Run: headless pygame with SDL's dummy video driver; simulated clock (each Clock.tick advances the game by its frame time, no real sleeping); random seed 0; keys injected as events and as key.get_pressed() state; mouse plan: one left click at the window centre at the start of phase 2, then a move to the lower-right quarter at the start of phase 3.
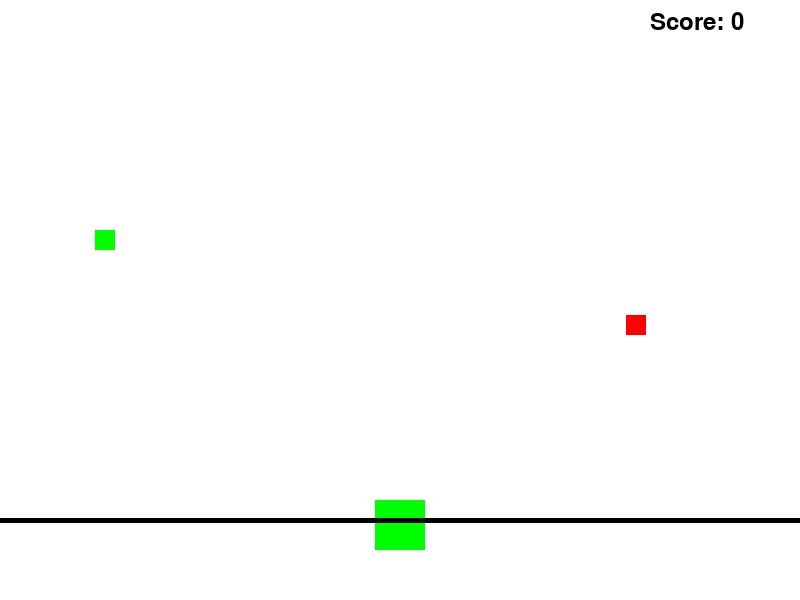
Frame 1 of 4 · flips 1–60 · no input
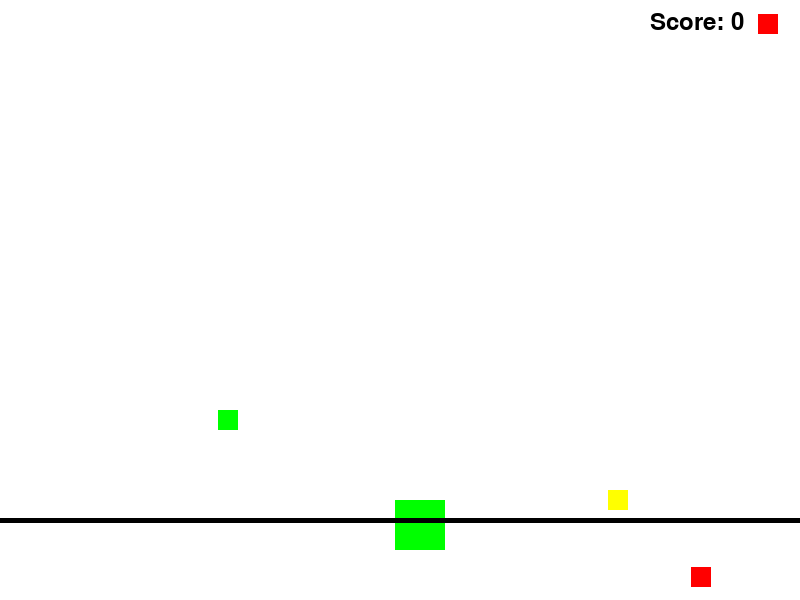
Frame 2 of 4 · flips 61–180 · clicked the window centre · tapped SPACE, RETURN · held RIGHT (→), D
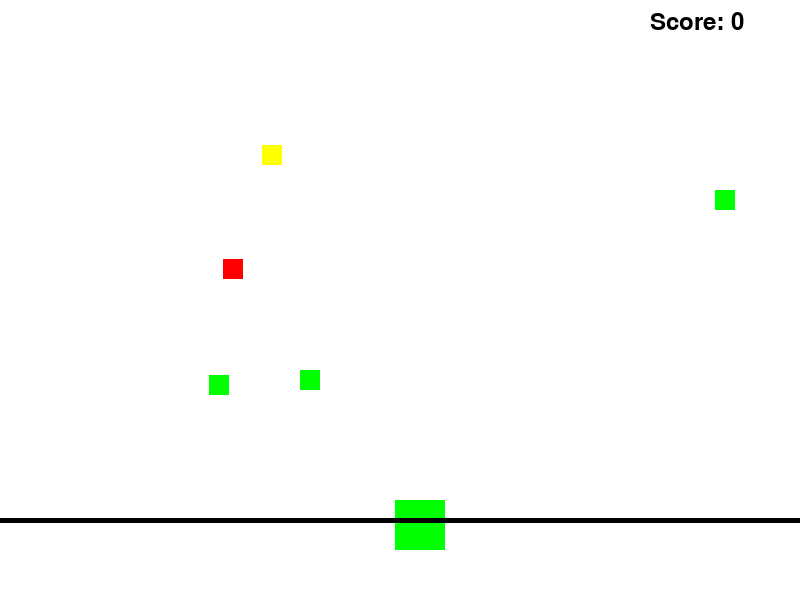
Frame 3 of 4 · flips 181–300 · moved the mouse to the lower-right quarter · held DOWN (↓), S
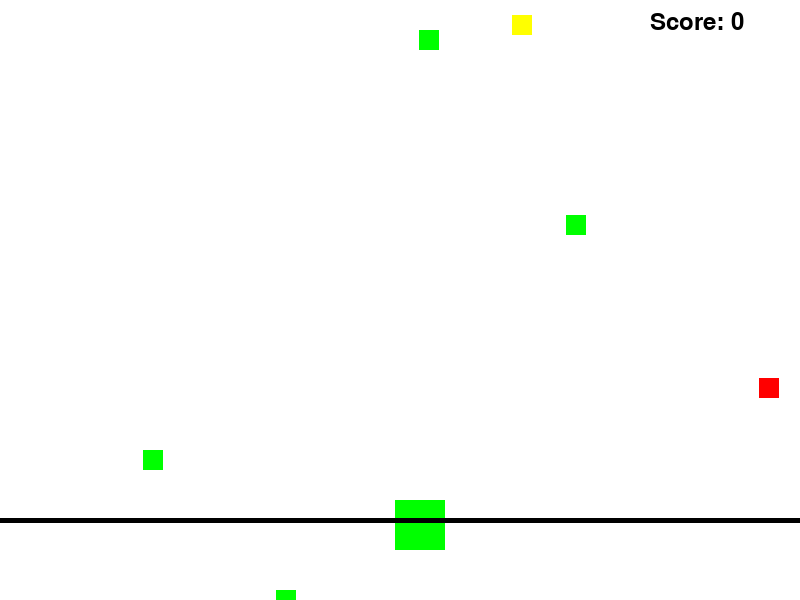
Frame 4 of 4 · flips 301–420 · held LEFT (←), A, UP (↑), W

The pygame program that drew these frames:

import pygame
import random

pygame.init()

WIDTH, HEIGHT = 800, 600
WHITE = (255, 255, 255)
RED = (255, 0, 0)
YELLOW = (255, 255, 0)
BLACK = (0, 0, 0)
GREEN = (0, 255, 0)
player_speed = 20
running = True

screen = pygame.display.set_mode((WIDTH, HEIGHT))
pygame.display.set_caption("Gra")
clock = pygame.time.Clock()

player_width, player_height = 50, 50
player_x, player_y = WIDTH // 2 - player_width // 2, HEIGHT - 100
good_food_list = []
bad_food_list = []
protection_yellow_list = []
platform_y = HEIGHT - 80
score = 0
player_protected = False
protection_timer = 0
protection_duration = 5000

def draw_player(x, y):
    pygame.draw.rect(screen, GREEN, (x, y, player_width, player_height))

def draw_good_food():
    for food in good_food_list:
        pygame.draw.rect(screen, GREEN, food)

def draw_bad_food():
    for food in bad_food_list:
        pygame.draw.rect(screen, RED, food)

def draw_yellow_protection():
    for food in protection_yellow_list:
        pygame.draw.rect(screen, YELLOW, food)

def draw_platform():
    pygame.draw.line(screen, BLACK, (0, platform_y), (WIDTH, platform_y), 5)

def check_good_collision(x, y, foods):
    return any(pygame.Rect(x, y, player_width, player_height).colliderect(food) for food in foods)

def check_bad_collision(x, y, foods):
    return any(pygame.Rect(x, y, player_width, player_height).colliderect(food) for food in foods)

def check_yellow_collision(x, y, foods):
    return any(pygame.Rect(x, y, player_width, player_height).colliderect(food) for food in foods)

def draw_score(score):
    font = pygame.font.Font(None, 36)
    text = font.render(f"Score: {score}", True, BLACK)
    screen.blit(text, (WIDTH - 150, 10))

while running:
    screen.fill(WHITE)
    for event in pygame.event.get():
        if event.type == pygame.QUIT:
            running = False
        if event.type == pygame.MOUSEBUTTONDOWN:
            mouse_x, mouse_y = pygame.mouse.get_pos()
            if mouse_x < WIDTH // 2:
                player_x -= player_speed
            else:
                player_x += player_speed

    if random.randint(0, 50) == 0:
        good_food_list.append(pygame.Rect(random.randint(0, WIDTH - 20), 0, 20, 20))
    if random.randint(0, 70) == 0:
        bad_food_list.append(pygame.Rect(random.randint(0, WIDTH - 20), 0, 20, 20))
    if random.randint(0, 100) == 0:
        protection_yellow_list.append(pygame.Rect(random.randint(0, WIDTH - 20), 0, 20, 20))

    for food in good_food_list:
        food.y += 5
    for food in bad_food_list:
        food.y += 7
    for food in protection_yellow_list:
        food.y += 5

    good_food_list = [food for food in good_food_list if food.y < HEIGHT]
    bad_food_list = [food for food in bad_food_list if food.y < HEIGHT]
    protection_yellow_list = [food for food in protection_yellow_list if food.y < HEIGHT]

    if check_bad_collision(player_x, player_y, bad_food_list):
        if not player_protected:
            print("Zginąłeś! Wynik:", score)
            running = False
        else:
            bad_food_list = [food for food in bad_food_list if not check_bad_collision(player_x, player_y, [food])]

    if check_good_collision(player_x, player_y, good_food_list):
        score += 10
        good_food_list = [food for food in good_food_list if not check_good_collision(player_x, player_y, [food])]

    if check_yellow_collision(player_x, player_y, protection_yellow_list):
        player_protected = True
        protection_timer = pygame.time.get_ticks()
        protection_yellow_list = [yellow for yellow in protection_yellow_list if not check_yellow_collision(player_x, player_y, [yellow])]

    if player_protected:
        current_time = pygame.time.get_ticks()
        if current_time - protection_timer > protection_duration:
            player_protected = False

    draw_good_food()
    draw_bad_food()
    draw_yellow_protection()
    draw_player(player_x, player_y)
    draw_platform()
    draw_score(score)

    pygame.display.flip()
    clock.tick(30)

pygame.quit()
